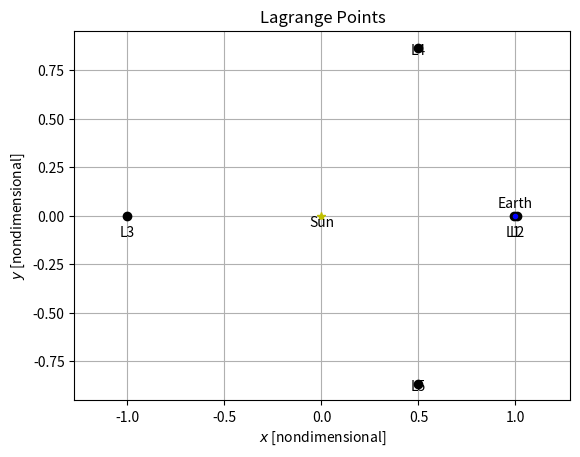

The matplotlib source for this figure:
import numpy as np
import matplotlib.pyplot as plt
from scipy.optimize import fsolve

def lagrange_points(mu):
    # Find L1
    def y1(x):
        return x - (1 - mu) / (x + mu)**2 + mu / (x - 1 + mu)**2
    L1 = fsolve(y1, 0.5)[0]
    
    # Find L2
    def y2(x):
        return x - (1 - mu) / (x + mu)**2 - mu / (x - 1 + mu)**2
    L2 = fsolve(y2, 1.5)[0]
    
    # Find L3
    def y3(x):
        return x + (1 - mu) / (x + mu)**2 + mu / (x - 1 + mu)**2
    L3 = fsolve(y3, -1.5)[0]
    
    # Find components of L4 and L5
    L4x, L4y = 0.5 - mu, 0.5 * np.sqrt(3)
    L5x, L5y = 0.5 - mu, -0.5 * np.sqrt(3)
    
    return {'L1': (L1, 0, 0), 'L2': (L2, 0, 0), 'L3': (L3, 0, 0), 'L4': (L4x, L4y, 0), 'L5': (L5x, L5y, 0)}

# Parameters
mu = 3.0359e-6

# Calculate Lagrange points
LP = lagrange_points(mu)

for point, (x, y, z) in LP.items():
    print(f"{point}: [{x};{y};{z}]")

# Plot Lagrange points
plt.figure()
for point, (x, y, z) in LP.items():
    plt.plot(x, y, 'ko')
    plt.text(x, y-0.05, point, verticalalignment='bottom' if point in ['L4', 'L5'] else 'top', horizontalalignment='center')

# Plot the Sun and Earth
plt.plot(-mu, 0, 'y*', linewidth=2)
plt.text(-mu, 0, 'Sun', verticalalignment='top', horizontalalignment='center')
plt.plot(1 - mu, 0, 'b.', linewidth=1)
plt.text(1 - mu, 0.1, 'Earth', verticalalignment='top', horizontalalignment='center')

plt.xlabel(r'$x$ [nondimensional]')
plt.ylabel(r'$y$ [nondimensional]')
plt.title('Lagrange Points')
plt.grid(True)
plt.axis('equal')
plt.show()
